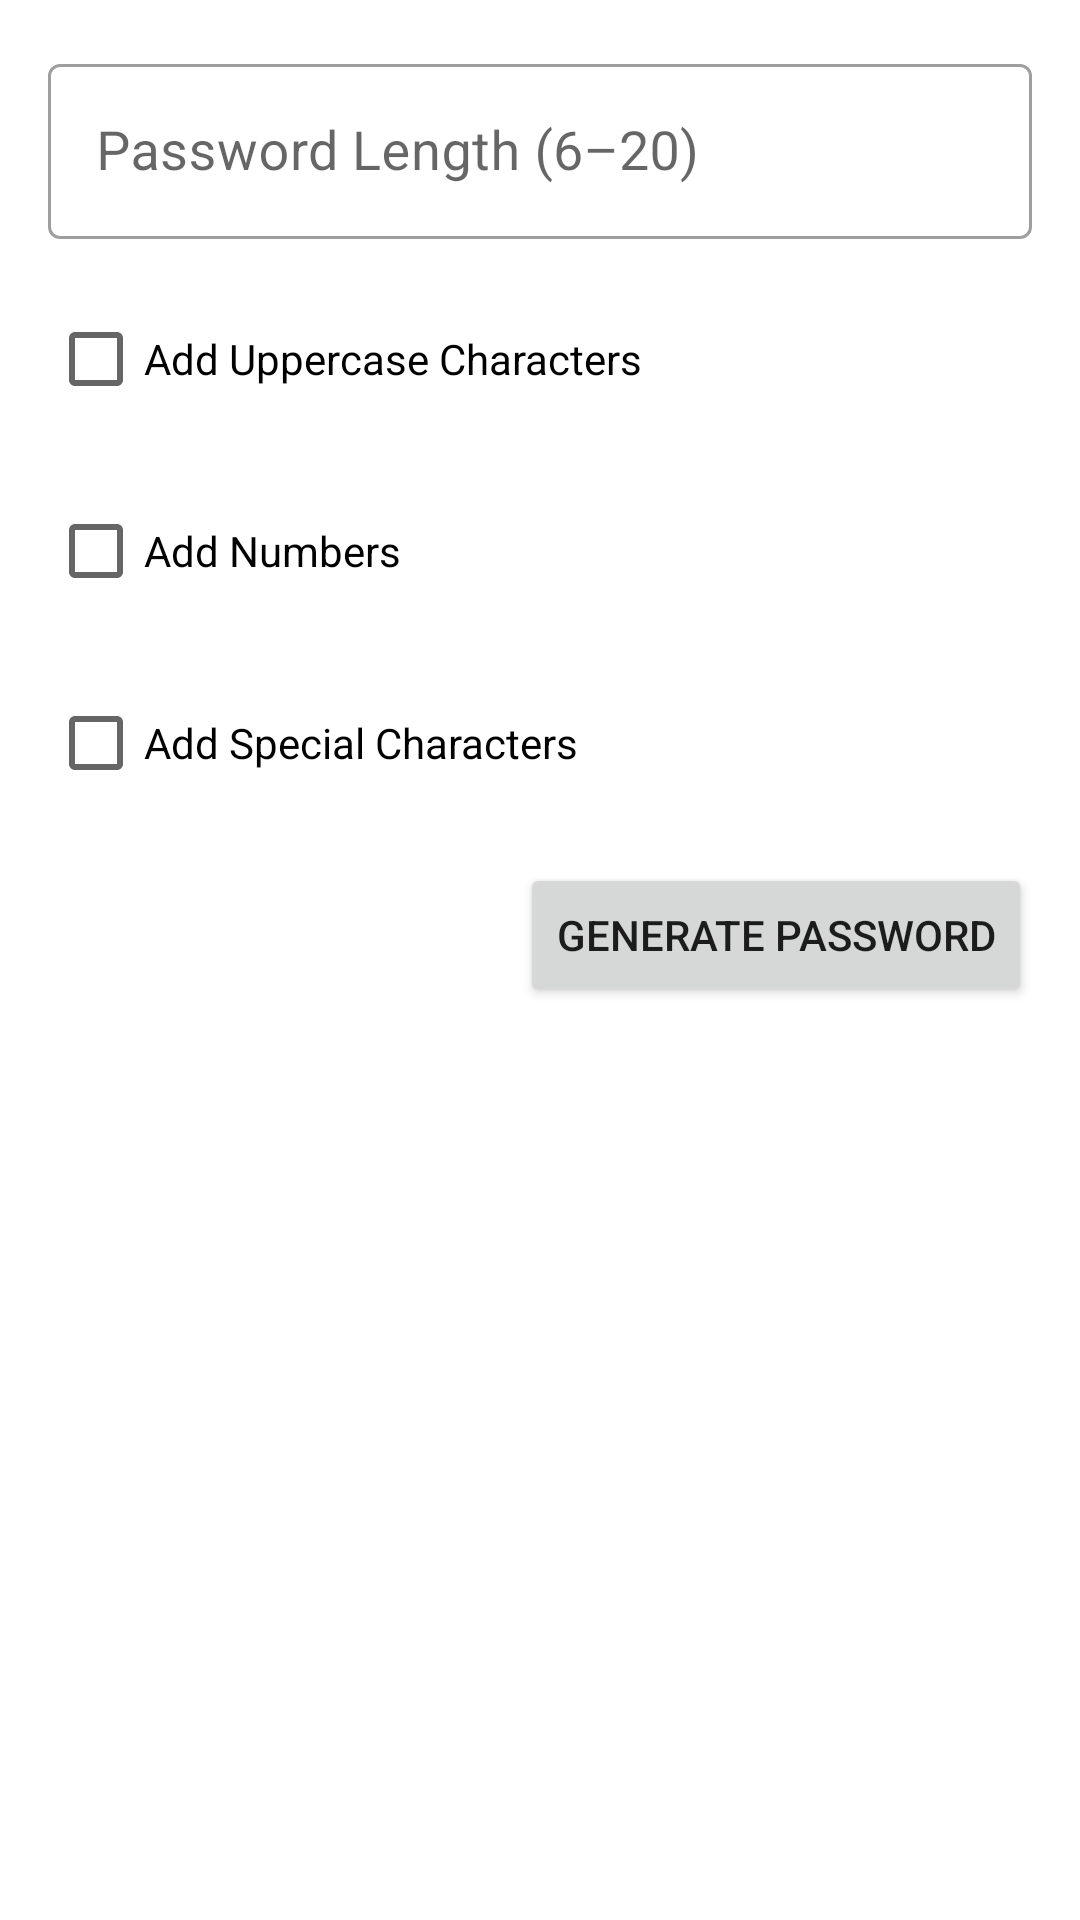

Here is an Android app screen rendered from its layout file. Give the layout XML and the strings, colors and styles it references.
<!-- AndroidManifest.xml: application theme Theme.PasswordGenerator -->
<!-- res/layout/activity_main.xml -->
<?xml version="1.0" encoding="utf-8"?>
<androidx.constraintlayout.widget.ConstraintLayout xmlns:android="http://schemas.android.com/apk/res/android"
    xmlns:app="http://schemas.android.com/apk/res-auto"
    xmlns:tools="http://schemas.android.com/tools"
    android:layout_width="match_parent"
    android:layout_height="match_parent"
    tools:context=".MainActivity">

    <com.google.android.material.textfield.TextInputLayout
        android:id="@+id/length_text_layout"
        style="@style/Widget.MaterialComponents.TextInputLayout.OutlinedBox"
        android:layout_width="match_parent"
        android:layout_height="wrap_content"
        android:layout_margin="16dp"
        android:hint="@string/text_length"
        app:layout_constraintEnd_toEndOf="parent"
        app:layout_constraintStart_toStartOf="parent"
        app:layout_constraintTop_toTopOf="parent">


        <com.google.android.material.textfield.TextInputEditText
            android:id="@+id/length_text"
            android:layout_width="match_parent"
            android:layout_height="wrap_content"
            android:inputType="number"
            android:maxLength="2"
            android:textSize="18sp" />
    </com.google.android.material.textfield.TextInputLayout>

    <CheckBox
        android:id="@+id/uppercase_check"
        android:layout_width="match_parent"
        android:layout_height="wrap_content"
        android:layout_margin="16dp"
        android:text="@string/check_upper_case"
        app:layout_constraintTop_toBottomOf="@id/length_text_layout" />


    <CheckBox
        android:id="@+id/number_check"
        android:layout_width="match_parent"
        android:layout_height="wrap_content"
        android:layout_margin="16dp"
        android:text="@string/check_numbers"
        app:layout_constraintTop_toBottomOf="@id/uppercase_check" />


    <CheckBox
        android:id="@+id/special_check"
        android:layout_width="match_parent"
        android:layout_height="wrap_content"
        android:layout_margin="16dp"
        android:text="@string/check_special"
        app:layout_constraintTop_toBottomOf="@id/number_check" />

    <Button
        android:id="@+id/generate_button"
        android:layout_width="wrap_content"
        android:layout_height="wrap_content"
        android:layout_margin="16dp"
        android:text="@string/button_generate"
        app:layout_constraintEnd_toEndOf="parent"
        app:layout_constraintTop_toBottomOf="@id/special_check" />




</androidx.constraintlayout.widget.ConstraintLayout>
<!-- resources referenced by this layout -->
<resources>
  <string name="button_generate">Generate Password</string>
  <string name="check_numbers">Add Numbers</string>
  <string name="check_special">Add Special Characters</string>
  <string name="check_upper_case">Add Uppercase Characters</string>
  <string name="text_length">Password Length (6–20)</string>
  <style name="Theme.PasswordGenerator" parent="Theme.MaterialComponents.DayNight.DarkActionBar">
          
          <item name="colorPrimary">@color/purple_500</item>
          <item name="colorPrimaryVariant">@color/purple_700</item>
          <item name="colorOnPrimary">@color/white</item>
          
          <item name="colorSecondary">@color/teal_200</item>
          <item name="colorSecondaryVariant">@color/teal_700</item>
          <item name="colorOnSecondary">@color/black</item>
          
          <item name="android:statusBarColor">?attr/colorPrimaryVariant</item>
          
          <item name="android:windowActivityTransitions">true</item>
          <item name="android:windowEnterTransition">@android:transition/slide_right</item>
          <item name="android:windowExitTransition">@android:transition/fade</item>
  
      </style>
  <!-- not gathered from this repository: default colours our renderer supplied (Android Studio template values) -->
  <color name="purple_500">#FF6200EE</color>
  <color name="purple_700">#FF3700B3</color>
  <color name="teal_200">#FF03DAC5</color>
  <color name="teal_700">#FF018786</color>
  <color name="black">#FF000000</color>
  <color name="white">#FFFFFFFF</color>
</resources>
